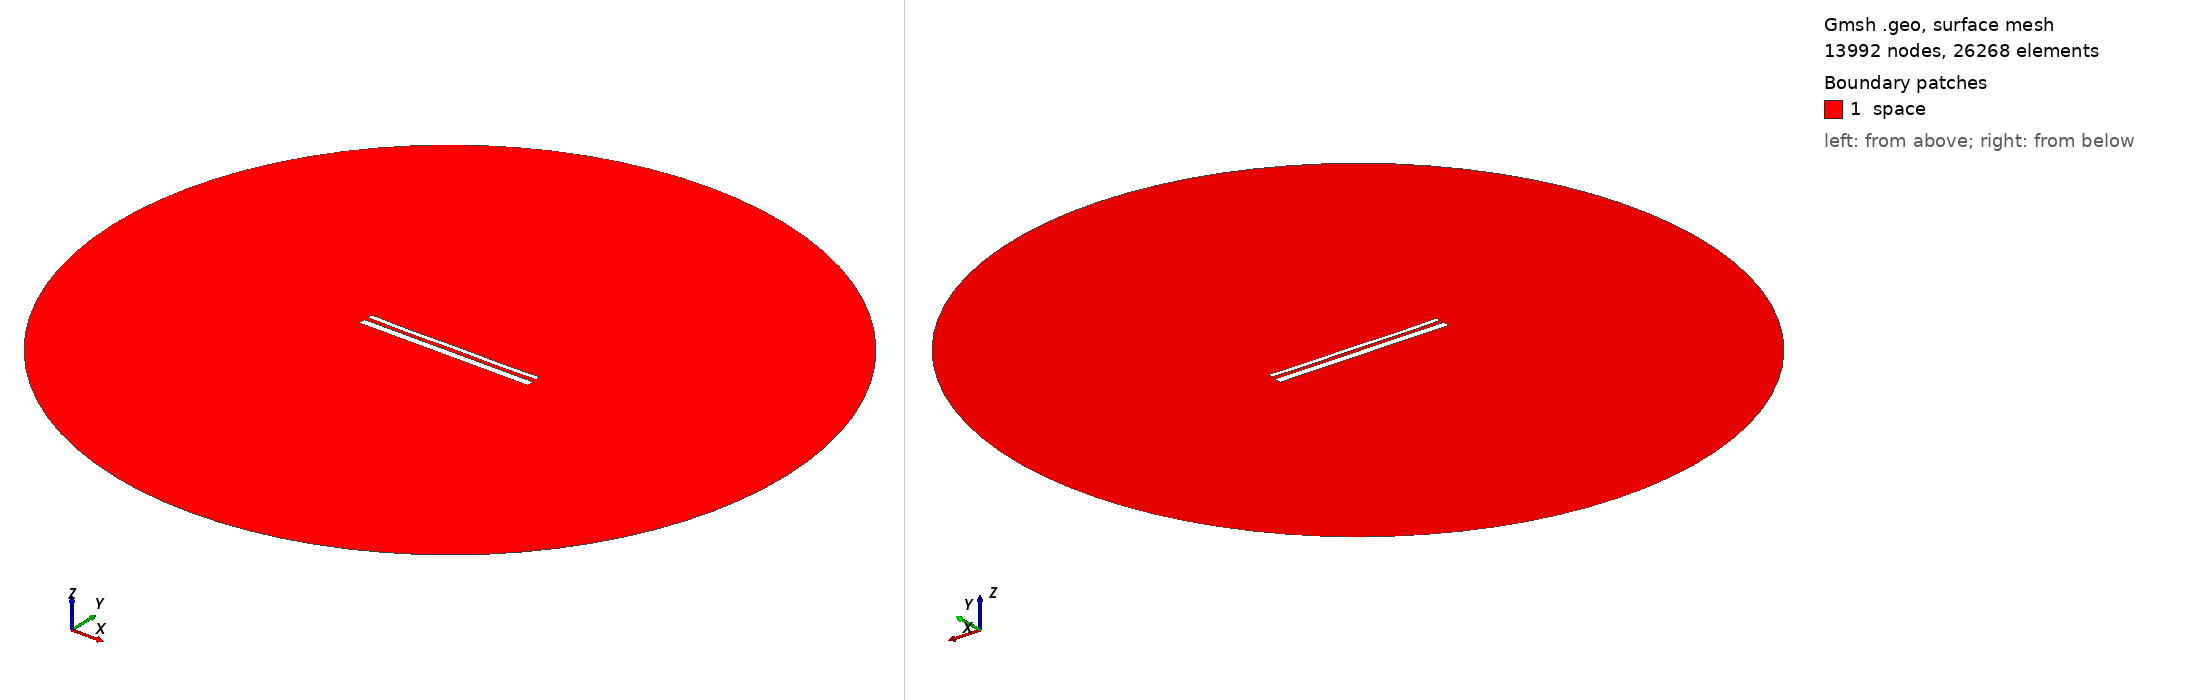

Gmsh geometry script, surface-meshed: 13992 nodes, 26268 surface elements. Boundary patches (legend numbers): 1 space. Left view from above one corner, right view from below the opposite corner. Legend entries are the model's physical surfaces. The drawing asked Gmsh for element sizes between 1% and 20% of the model's largest extent; the script's own settings can give other sizes.

=== 14381.geo (drawn) ===
//---------------------------------------
// Geometry kernel
//---------------------------------------

SetFactory("OpenCASCADE");



//---------------------------------------
// Parameters of the geometry
//---------------------------------------

// Overetch of the upper plate
overetch = 0.5;

// Distance between the plates
distance = 2.25;

// Discretization over the x axis (for the deformation)
nx = 50; 

// Length of the plate
L = 100 - overetch; 

// Number of modes
n = 4; 

// 1st mode coefficient
coeff(1) = -0.15;
beta(1) = 0.596864 * 3.1415926535 / L;

// 2nd mode coefficient
coeff(2) = -0.15;
beta(2) = 1.49418 * 3.1415926535 / L;

// 3rd mode coefficient
coeff(3) = -0.075;
beta(3) = 2.50025 * 3.1415926535 / L;

// 4th mode coefficient
coeff(4) = -0.15;
beta(4) = 3.49999 * 3.1415926535 / L;



//---------------------------------------
// Upper plate (deformed rectangle)
//---------------------------------------

// Coordiantes of the upper plate
xmin = -50;
xmax = 50 - overetch;

// Height of the upper plate
yheight = 4 - 2 * overetch;

// Indexes of the points
UpperID[] = {};
LowerID[] = {};
LeftID[] = {};
RightID[] = {};

// Point index
p = 1;

// Horizontal edges
For i In {1:nx}
    x = xmin + (i-1)*(xmax - xmin)/(nx-1);

    y_bottom = distance / 2 + overetch;
    For j In {1:n}
        C = (Cosh(beta(j)*L) + Cos(beta(j)*L)) / (Sinh(beta(j)*L) + Sin(beta(j)*L));
        y_bottom  = y_bottom + coeff(j) * (Cosh(beta(j)*(x+50)) - Cos(beta(j)*(x+50)) - C * (Sinh(beta(j)*(x+50)) - Sin(beta(j)*(x+50))));
    EndFor

    y_top = y_bottom + yheight;

    Point(p) = {x, y_top, 0, 1.0};
    UpperID[i] = p;
    p = p + 1;

    Point(p) = {x, y_bottom, 0, 1.0};
    LowerID[i] = p;
    p = p + 1;
EndFor

// Create point lists
UpperPts[] = {}; LowerPts[] = {};
For i In {1:nx}
  UpperPts[] += {UpperID[i]};
  LowerPts[] += {LowerID[i]};
EndFor

// Build splines
Spline(1) = {UpperPts[]};
Spline(2) = {LowerPts[]};
Line(3) = {LowerPts[nx-1], UpperPts[nx-1]};
Line(4) = {LowerPts[0], UpperPts[0]};

// Build the plane surface
Curve Loop(1) = {2, 3, -1, -4};
Plane Surface(1) = {1};



//---------------------------------------
// Lower plate (rectangle)
//---------------------------------------

// Vertices
Point(1001) = {-50, -1, 0, 1.0};
Point(1002) = { 50, -1, 0, 1.0};
Point(1003) = { 50,  -5, 0, 1.0};
Point(1004) = {-50,  -5, 0, 1.0};

// Edges
Line(5) = {1001, 1002};
Line(6) = {1002, 1003};
Line(7) = {1003, 1004};
Line(8) = {1004, 1001};

// Plane surface
Line Loop(2) = {5, 6, 7, 8};
Plane Surface(2) = {2}; 



//---------------------------------------
// Outer (fictious) boundary
//---------------------------------------

// Points
Point(1005) = {0, 0, 0};       // Center
Point(1006) = {200, 0, 0};     // Start point
Point(1007) = {0, 200, 0};     // 90 degrees
Point(1008) = {-200, 0, 0};    // 180 degrees
Point(1009) = {0, -200, 0};    // 270 degrees

// Circle arcs (each needs start, center, end)
Circle(9) = {1006, 1005, 1007};
Circle(10) = {1007, 1005, 1008};
Circle(11) = {1008, 1005, 1009};
Circle(12) = {1009, 1005, 1006};

// Plane surface for the entire domain
Curve Loop(3) = {9, 10, 11, 12};
Surface(3) = {3};

// Subtract the plates from the whole domain to obtain the actual domain where we want to solve the equations
BooleanDifference{ Surface{3}; Delete; }{ Surface{1}; Surface{2}; Delete; }




//---------------------------------------
// Transfinite Lines/Curves
//---------------------------------------

// Set the number of points on the boundaries
r = 7;

// Plates
Transfinite Curve {1, 2} = 50*r Using Progression 1;
Transfinite Curve {3, 4} = 2*r Using Progression 1;
Transfinite Line {5, 7} = 50*r Using Progression 1;
Transfinite Line {6, 8} = 2*r Using Progression 1;

// Outer boundary
Transfinite Line {9, 10, 11, 12} = 20 Using Progression 1;



//---------------------------------------
// Physical groups
//---------------------------------------                

// Physical curves (boundaries)
Physical Line("force_segment", 10) = {2};
Physical Line("upper_plate", 11) = {1, 3, 4};
Physical Line("lower_plate", 12) = {5, 6, 7, 8};
Physical Line("boundary", 20) = {9, 10, 11, 12};

// Physical Surfaces
Physical Surface("space", 30) = {3};



//---------------------------------------
// 6. Generate the Mesh
//---------------------------------------

// 2D mesh generation
Mesh 2;
